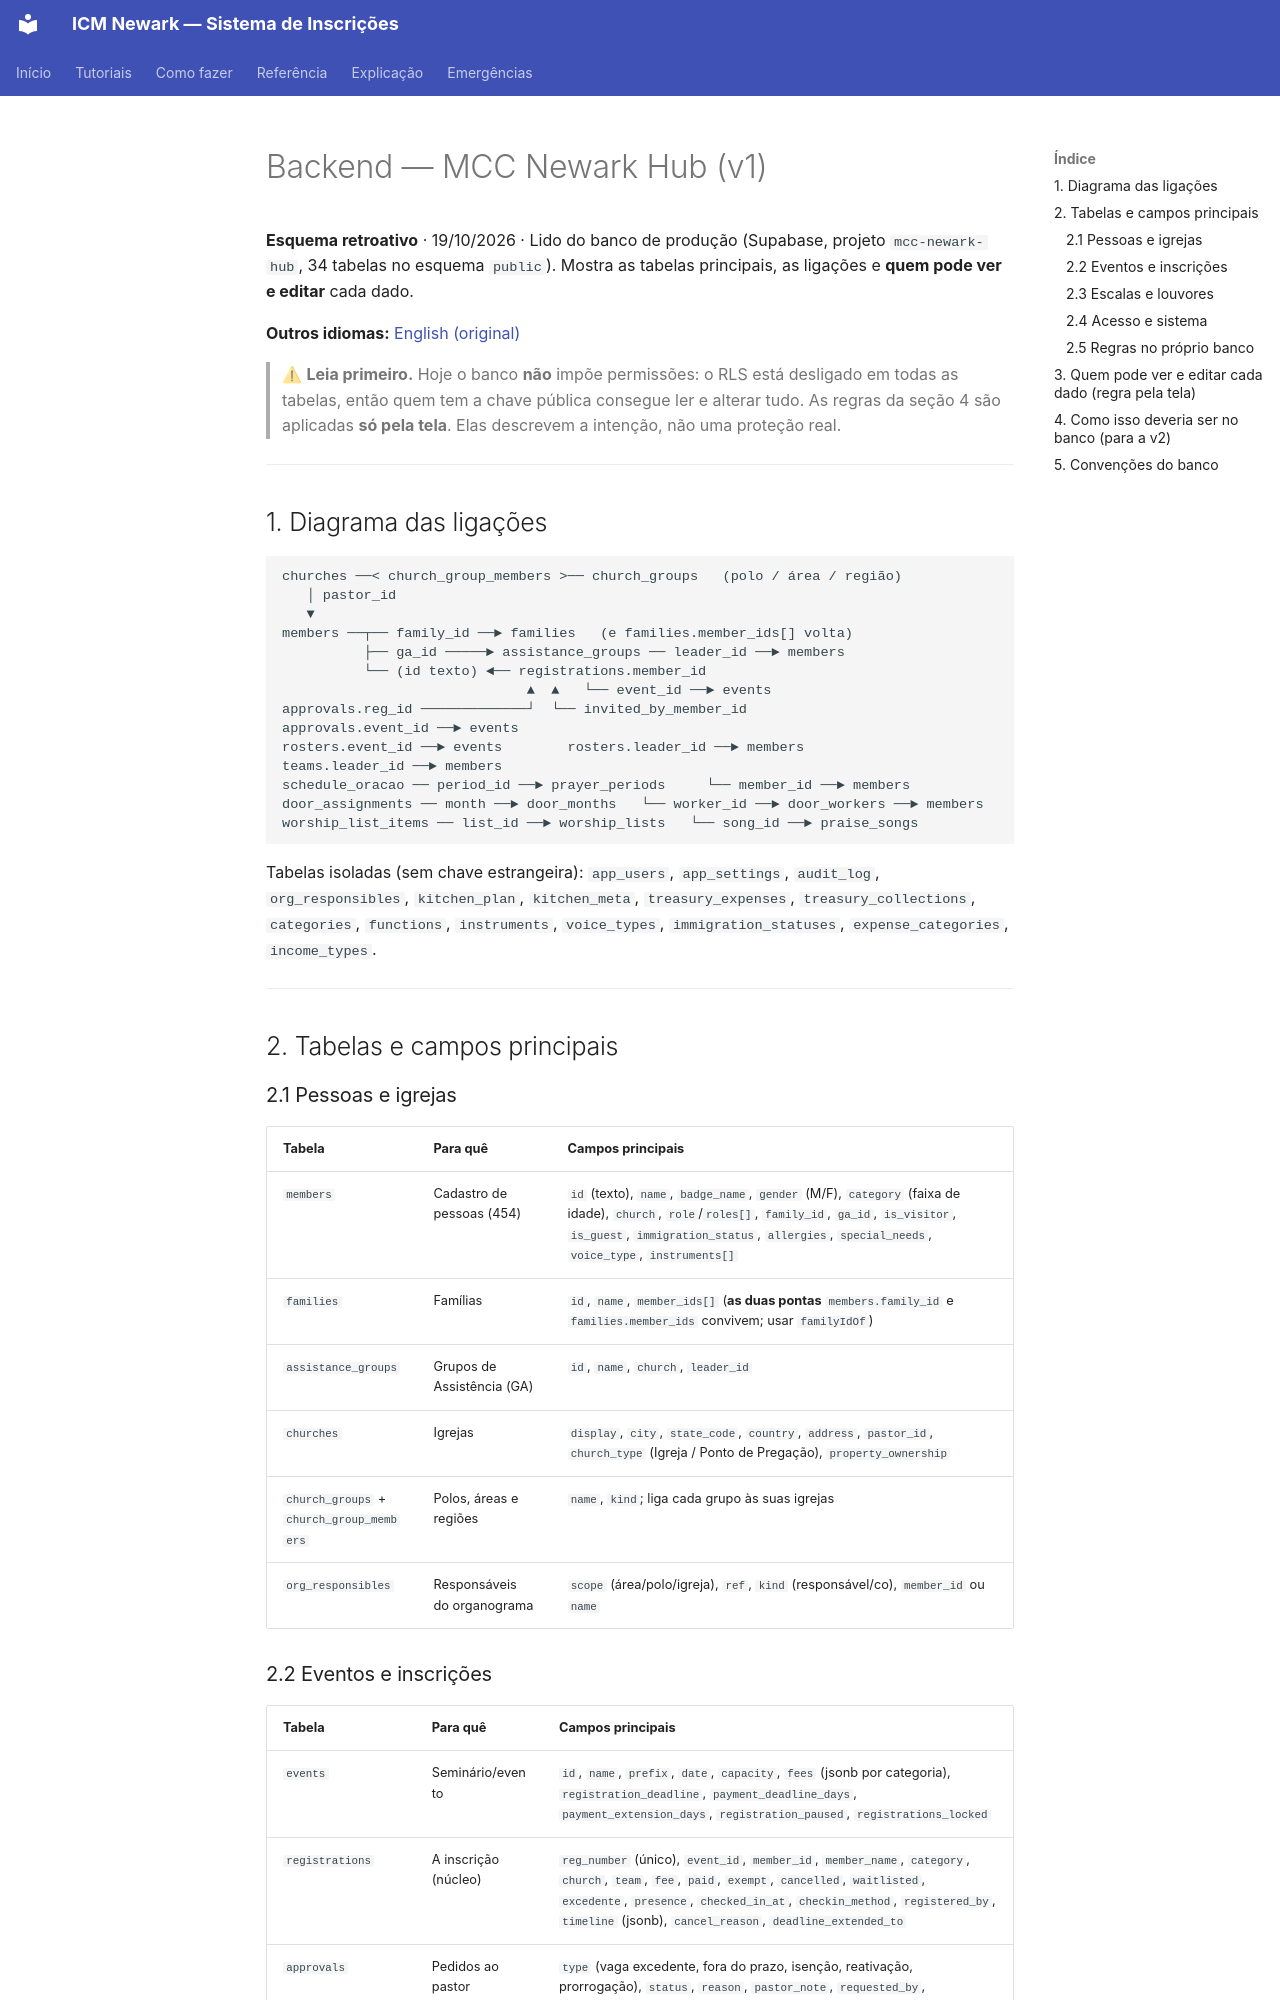

repository: MCC-Newark-Hub/mcc-newark-hub · page: pt/BACKEND/index.html · generator: mkdocs

# Backend — MCC Newark Hub (v1)

**Esquema retroativo** · 19/10/2026 · Lido do banco de produção (Supabase, projeto `mcc-newark-hub`, 34 tabelas no esquema `public`). Mostra as tabelas principais, as ligações e **quem pode ver e editar** cada dado.

**Outros idiomas:** [English (original)](../BACKEND.md)

> ⚠ **Leia primeiro.** Hoje o banco **não** impõe permissões: o RLS está desligado em todas as tabelas, então quem tem a chave pública consegue ler e alterar tudo. As regras da seção 4 são aplicadas **só pela tela**. Elas descrevem a intenção, não uma proteção real.

---

## 1. Diagrama das ligações

```
churches ──< church_group_members >── church_groups   (polo / área / região)
   │ pastor_id
   ▼
members ──┬── family_id ──► families   (e families.member_ids[] volta)
          ├── ga_id ─────► assistance_groups ── leader_id ──► members
          └── (id texto) ◄── registrations.member_id
                              ▲  ▲   └── event_id ──► events
approvals.reg_id ─────────────┘  └── invited_by_member_id
approvals.event_id ──► events
rosters.event_id ──► events        rosters.leader_id ──► members
teams.leader_id ──► members
schedule_oracao ── period_id ──► prayer_periods     └── member_id ──► members
door_assignments ── month ──► door_months   └── worker_id ──► door_workers ──► members
worship_list_items ── list_id ──► worship_lists   └── song_id ──► praise_songs
```

Tabelas isoladas (sem chave estrangeira): `app_users`, `app_settings`, `audit_log`, `org_responsibles`, `kitchen_plan`, `kitchen_meta`, `treasury_expenses`, `treasury_collections`, `categories`, `functions`, `instruments`, `voice_types`, `immigration_statuses`, `expense_categories`, `income_types`.

---

## 2. Tabelas e campos principais

### 2.1 Pessoas e igrejas

| Tabela | Para quê | Campos principais |
|---|---|---|
| `members` | Cadastro de pessoas (454) | `id` (texto), `name`, `badge_name`, `gender` (M/F), `category` (faixa de idade), `church`, `role`/`roles[]`, `family_id`, `ga_id`, `is_visitor`, `is_guest`, `immigration_status`, `allergies`, `special_needs`, `voice_type`, `instruments[]` |
| `families` | Famílias | `id`, `name`, `member_ids[]` (**as duas pontas** `members.family_id` e `families.member_ids` convivem; usar `familyIdOf`) |
| `assistance_groups` | Grupos de Assistência (GA) | `id`, `name`, `church`, `leader_id` |
| `churches` | Igrejas | `display`, `city`, `state_code`, `country`, `address`, `pastor_id`, `church_type` (Igreja / Ponto de Pregação), `property_ownership` |
| `church_groups` + `church_group_members` | Polos, áreas e regiões | `name`, `kind`; liga cada grupo às suas igrejas |
| `org_responsibles` | Responsáveis do organograma | `scope` (área/polo/igreja), `ref`, `kind` (responsável/co), `member_id` ou `name` |
